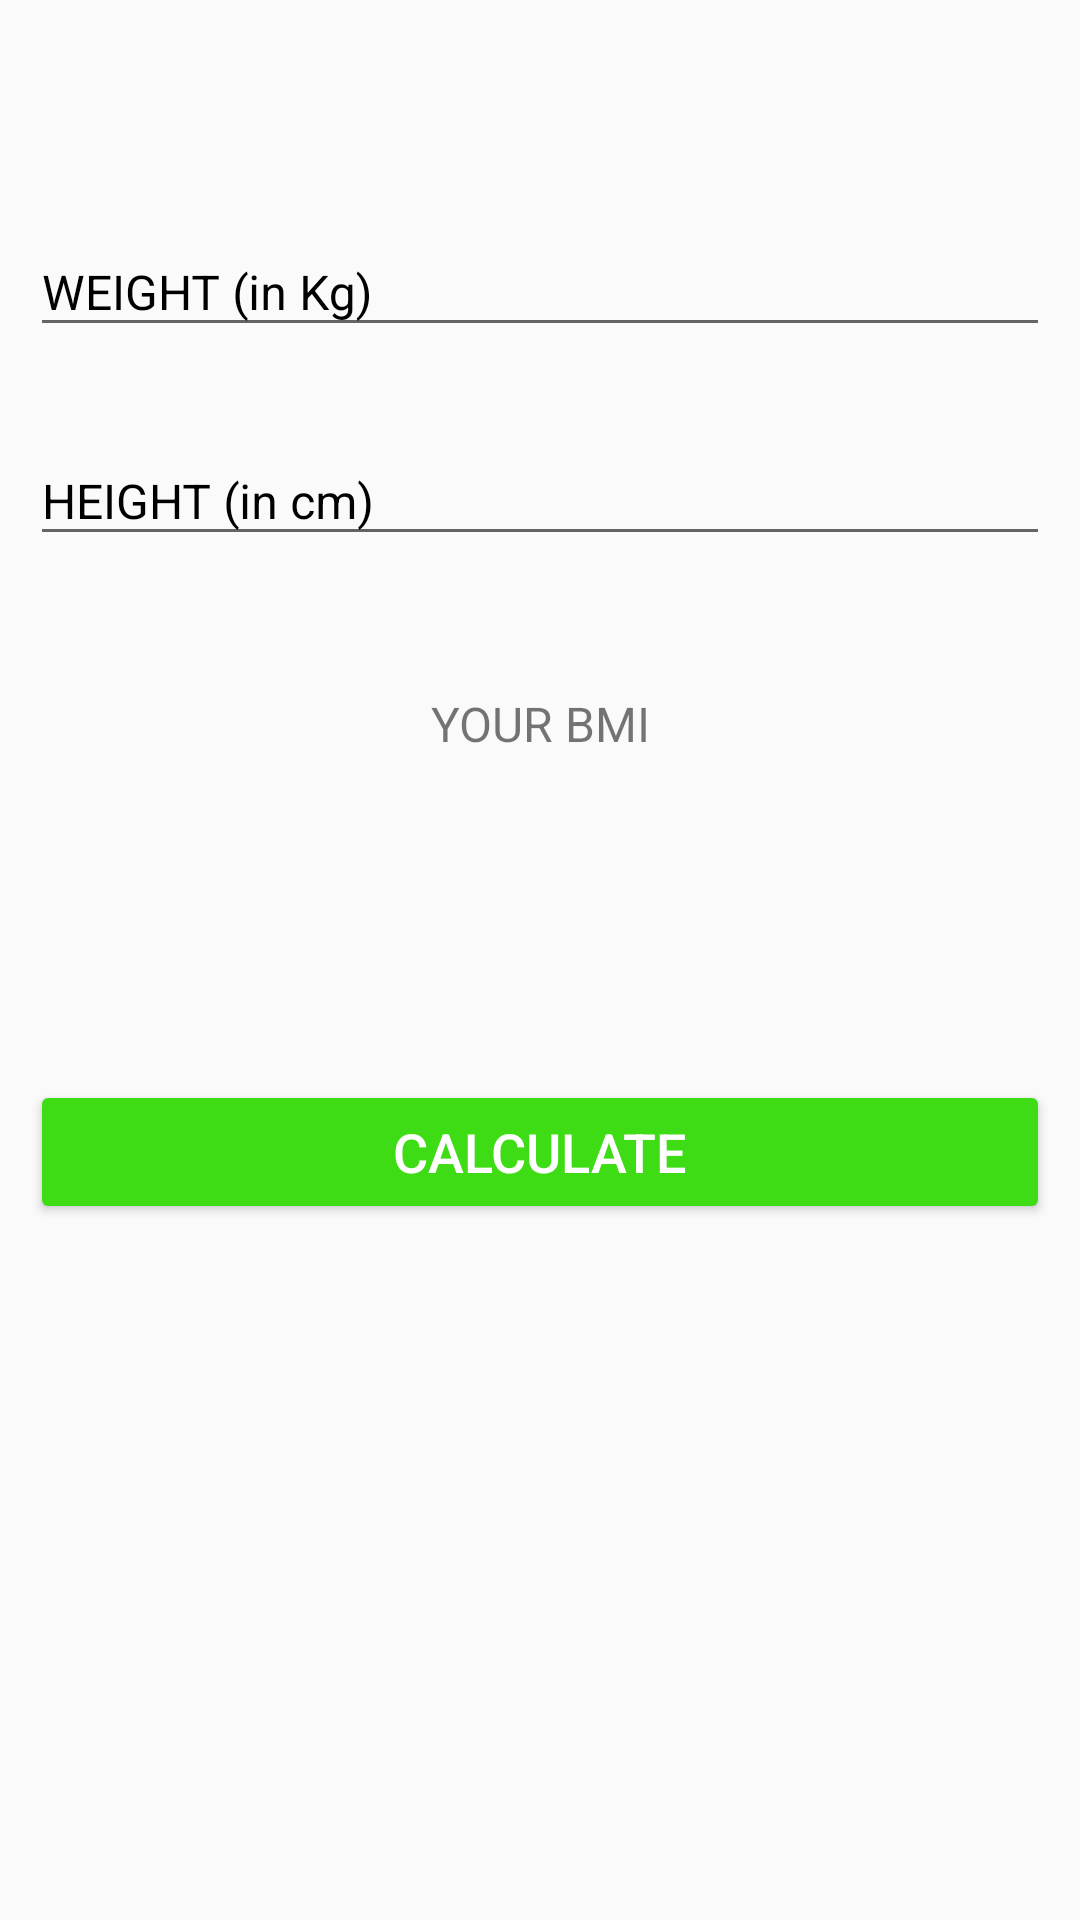

Here is an Android app screen rendered from its layout file. Give the layout XML and the strings, colors and styles it references.
<!-- AndroidManifest.xml: application theme Theme.7Min_WorkOut -->
<!-- res/layout/activity_bmiactivity.xml -->
<?xml version="1.0" encoding="utf-8"?>
<RelativeLayout xmlns:android="http://schemas.android.com/apk/res/android"
    xmlns:app="http://schemas.android.com/apk/res-auto"
    xmlns:tools="http://schemas.android.com/tools"
    android:layout_width="match_parent"
    android:layout_height="match_parent"
    android:background="@drawable/bmibg"
    tools:context=".BMIActivity">
    
    <androidx.appcompat.widget.Toolbar
        android:id="@+id/toolbarBMI"
        android:layout_width="match_parent"
        android:layout_height="?android:attr/actionBarSize"

        ></androidx.appcompat.widget.Toolbar>

    <com.google.android.material.textfield.TextInputLayout
        android:layout_below="@+id/toolbarBMI"
        android:layout_width="match_parent"
        android:id="@+id/tilunitwt"
        android:layout_margin="10dp"
        app:boxStrokeColor="#31C808"
        android:textColorHint="@color/black"
        style="@style/ThemeOverlay.Material3.AutoCompleteTextView.OutlinedBox"
        android:layout_height="wrap_content">
        <androidx.appcompat.widget.AppCompatEditText
            android:id="@+id/etunitwt"
            android:layout_width="match_parent"
            android:layout_height="wrap_content"
            android:hint="WEIGHT (in Kg)"
            android:textSize="16sp"
            android:inputType="numberDecimal">
        </androidx.appcompat.widget.AppCompatEditText>

    </com.google.android.material.textfield.TextInputLayout>

    <com.google.android.material.textfield.TextInputLayout
        android:layout_below="@+id/tilunitwt"
        android:layout_width="match_parent"
        android:id="@+id/tilunitht"
        android:layout_margin="10dp"
        app:boxStrokeColor="#31C808"
        android:textColorHint="@color/black"
        style="@style/ThemeOverlay.Material3.AutoCompleteTextView.OutlinedBox"
        android:layout_height="wrap_content">
        <androidx.appcompat.widget.AppCompatEditText
            android:id="@+id/etunitht"
            android:layout_width="match_parent"
            android:layout_height="wrap_content"
            android:hint="HEIGHT (in cm)"
            android:textSize="16sp"
            android:inputType="numberDecimal">
        </androidx.appcompat.widget.AppCompatEditText>

    </com.google.android.material.textfield.TextInputLayout>

    <LinearLayout
        android:padding="10dp"
        android:layout_below="@id/tilunitht"
        android:id="@+id/llDiplayBMIResult"
        android:layout_width="match_parent"
        android:layout_height="wrap_content"
        android:layout_marginTop="25dp"
        android:orientation="vertical"
        tools:visibility="visible">

        <TextView
            android:id="@+id/tvYourBMI"
            android:layout_width="match_parent"
            android:layout_height="wrap_content"
            android:gravity="center"
            android:text="YOUR BMI"
            android:textAllCaps="true"
            android:textSize="16sp" />

        <TextView
            android:id="@+id/tvBMIValue"
            android:layout_width="match_parent"
            android:layout_height="wrap_content"
            android:layout_marginTop="5dp"
            android:gravity="center"
            android:textSize="18sp"
            android:textStyle="bold"
            tools:text="15.00" />

        <TextView
            android:id="@+id/tvBMIType"
            android:layout_width="match_parent"
            android:layout_height="wrap_content"
            android:layout_marginTop="5dp"
            android:gravity="center"
            android:textSize="18sp"
            tools:text="Normal" />

        <TextView
            android:id="@+id/tvBMIDescription"
            android:layout_width="match_parent"
            android:layout_height="wrap_content"
            android:layout_marginTop="5dp"
            android:gravity="center"
            android:textSize="18sp"
            tools:text="Normal" />
    </LinearLayout>

    <Button
        android:layout_margin="10dp"
        android:layout_below="@id/llDiplayBMIResult"
        android:id="@+id/btnCalculateUnits"
        android:layout_width="match_parent"
        android:layout_height="wrap_content"
        android:layout_gravity="bottom"
        android:layout_marginTop="35dp"
        android:backgroundTint="#3EDC14"
        android:text="CALCULATE"
        android:textColor="#FFFFFF"
        android:textSize="18sp" />

</RelativeLayout>
<!-- resources referenced by this layout -->
<resources>
  <style name="Theme.7Min_WorkOut" parent="Theme.Design.Light.NoActionBar">
          
          <item name="colorPrimary">@color/purple_500</item>
          <item name="colorPrimaryVariant">@color/purple_700</item>
          <item name="colorOnPrimary">@color/white</item>
          
          <item name="colorSecondary">@color/teal_200</item>
          <item name="colorSecondaryVariant">@color/teal_700</item>
          <item name="colorOnSecondary">@color/black</item>
          
          <item name="android:statusBarColor">?attr/colorPrimaryVariant</item>
          
      </style>
  <!-- not gathered from this repository: default colours our renderer supplied (Android Studio template values) -->
  <color name="purple_500">#FF6200EE</color>
  <color name="purple_700">#FF3700B3</color>
  <color name="teal_200">#FF03DAC5</color>
  <color name="teal_700">#FF018786</color>
  <color name="black">#FF000000</color>
  <color name="white">#FFFFFFFF</color>
</resources>
